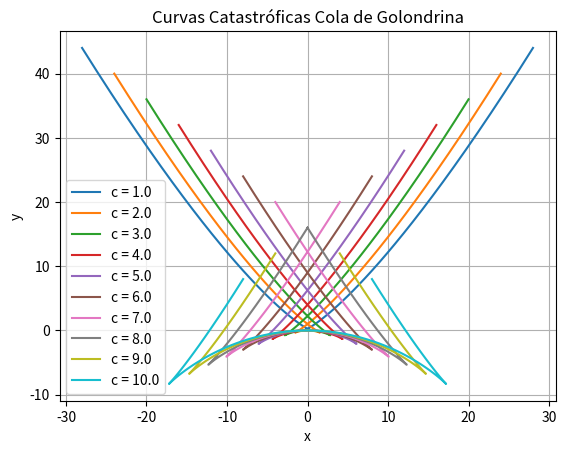

Source code (Python):
import numpy as np
import matplotlib.pyplot as plt

# Funciones paramétricas
def x_parametric(t, c):
    return 2 * c * t - 4 * t**3

def y_parametric(t, c):
    return -c * t**2 + 3 * t**4

# Valores de t
t_values = np.linspace(-2, 2, 100)

# Valores de c para graficar 10 curvas diferentes
c_values = np.linspace(1, 10, 10)

# Graficar las curvas para diferentes valores de c
for c in c_values:
    x_values = x_parametric(t_values, c)
    y_values = y_parametric(t_values, c)
    plt.plot(x_values, y_values, label=f'c = {c}')

# Configuración del gráfico
plt.title('Curvas Catastróficas Cola de Golondrina')
plt.xlabel('x')
plt.ylabel('y')
plt.legend()
plt.grid(True)
plt.show()